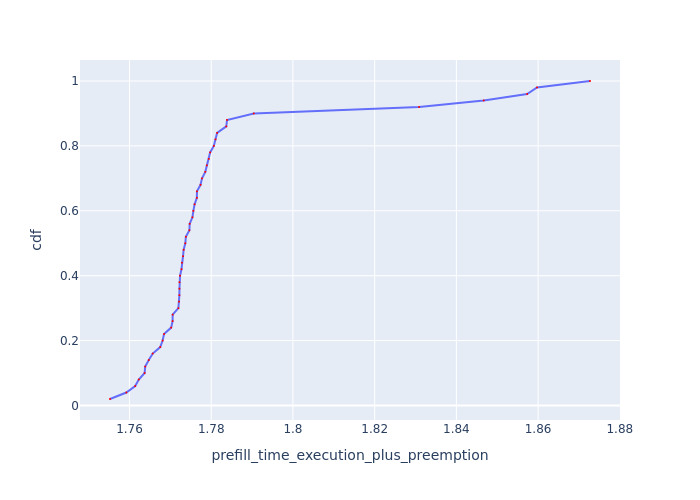

The table this chart was drawn from, first rows:
Request Id, prefill_time_execution_plus_preemption, cdf
0_1, 1.755, 0.02
0_2, 1.759, 0.04
0_3, 1.761, 0.06
0_4, 1.762, 0.08
0_10, 1.764, 0.1
0_5, 1.764, 0.12
0_19, 1.765, 0.14
0_12, 1.766, 0.16
0_11, 1.768, 0.18
0_6, 1.768, 0.2
0_7, 1.768, 0.22
0_13, 1.77, 0.24
0_8, 1.771, 0.26
0_21, 1.771, 0.28
0_15, 1.772, 0.3
0_38, 1.772, 0.32
0_20, 1.772, 0.34
0_14, 1.772, 0.36
0_22, 1.772, 0.38
0_28, 1.772, 0.4
0_17, 1.773, 0.42
0_29, 1.773, 0.44
0_23, 1.773, 0.46
0_37, 1.773, 0.48
0_39, 1.774, 0.5
0_30, 1.774, 0.52
0_47, 1.775, 0.54
0_16, 1.775, 0.56
0_46, 1.775, 0.58
0_25, 1.776, 0.6
0_48, 1.776, 0.62
0_31, 1.776, 0.64
0_24, 1.777, 0.66
0_32, 1.777, 0.68
0_33, 1.778, 0.7
0_40, 1.779, 0.72
0_41, 1.779, 0.74
0_34, 1.779, 0.76
0_26, 1.78, 0.78
0_49, 1.781, 0.8
0_43, 1.781, 0.82
0_42, 1.781, 0.84
0_35, 1.784, 0.86
0_44, 1.784, 0.88
0_0, 1.79, 0.9
0_45, 1.831, 0.92
0_9, 1.847, 0.94
0_36, 1.857, 0.96
0_27, 1.86, 0.98
0_18, 1.873, 1.0
